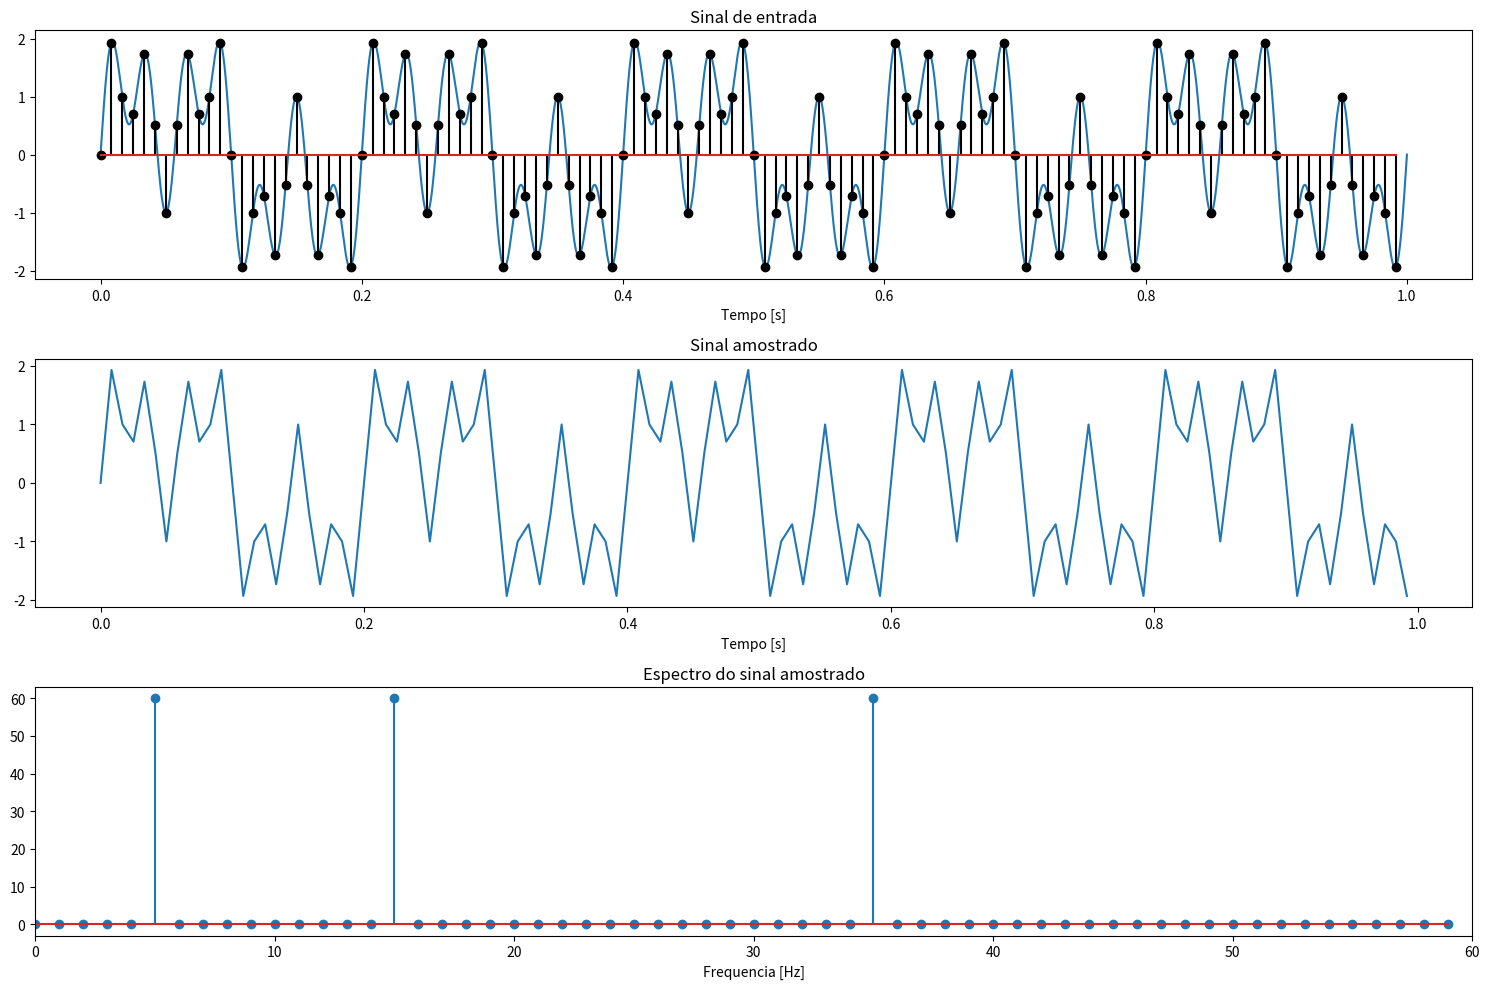

Here is the Python script that generated this plot:
import sys
import numpy as np
import matplotlib.pyplot as plt
import matplotlib.gridspec as gridspec

from scipy import signal
from matplotlib import patches
from matplotlib.figure import Figure
from matplotlib import rcParams
     
tmin = 0
tmax = 1
nTime = int(1e6)

contTime = np.linspace(tmin,tmax,nTime)

sineFreqs = [5, 15, 35]

contSine = np.zeros(nTime)
for sine in range(len(sineFreqs)):
    contSine += np.sin(2.0 * np.pi * sineFreqs[sine] * contTime)  

amsFreq = 120
deltaFilter = np.arange(tmin, tmax, 1.0/amsFreq)  
ams = np.array(deltaFilter/(contTime[1] - contTime[0]), dtype=int)

discTime = np.arange(len(ams)) * 1.0/amsFreq
discSine = contSine[ams]

specDisctSine = np.fft.fft(discSine)
discSineFreqs = np.fft.fftfreq(len(discSine),1.0/amsFreq)

#-------------- Plot do sinal ------------------------------#

plt.figure(1,figsize=(15,10))
plt.subplot(311)
plt.plot(contTime,contSine)
plt.stem(deltaFilter,contSine[ams],'k')
plt.xlabel("Tempo [s]")
plt.title("Sinal de entrada")

plt.subplot(312)
plt.plot(discTime,discSine)
plt.xlabel("Tempo [s]")
plt.title("Sinal amostrado")

plt.subplot(313)
plt.stem(discSineFreqs,np.abs(specDisctSine))
plt.xlim([0,amsFreq/2])
plt.xlabel("Frequencia [Hz]")
plt.title("Espectro do sinal amostrado")

plt.tight_layout()
plt.show()
